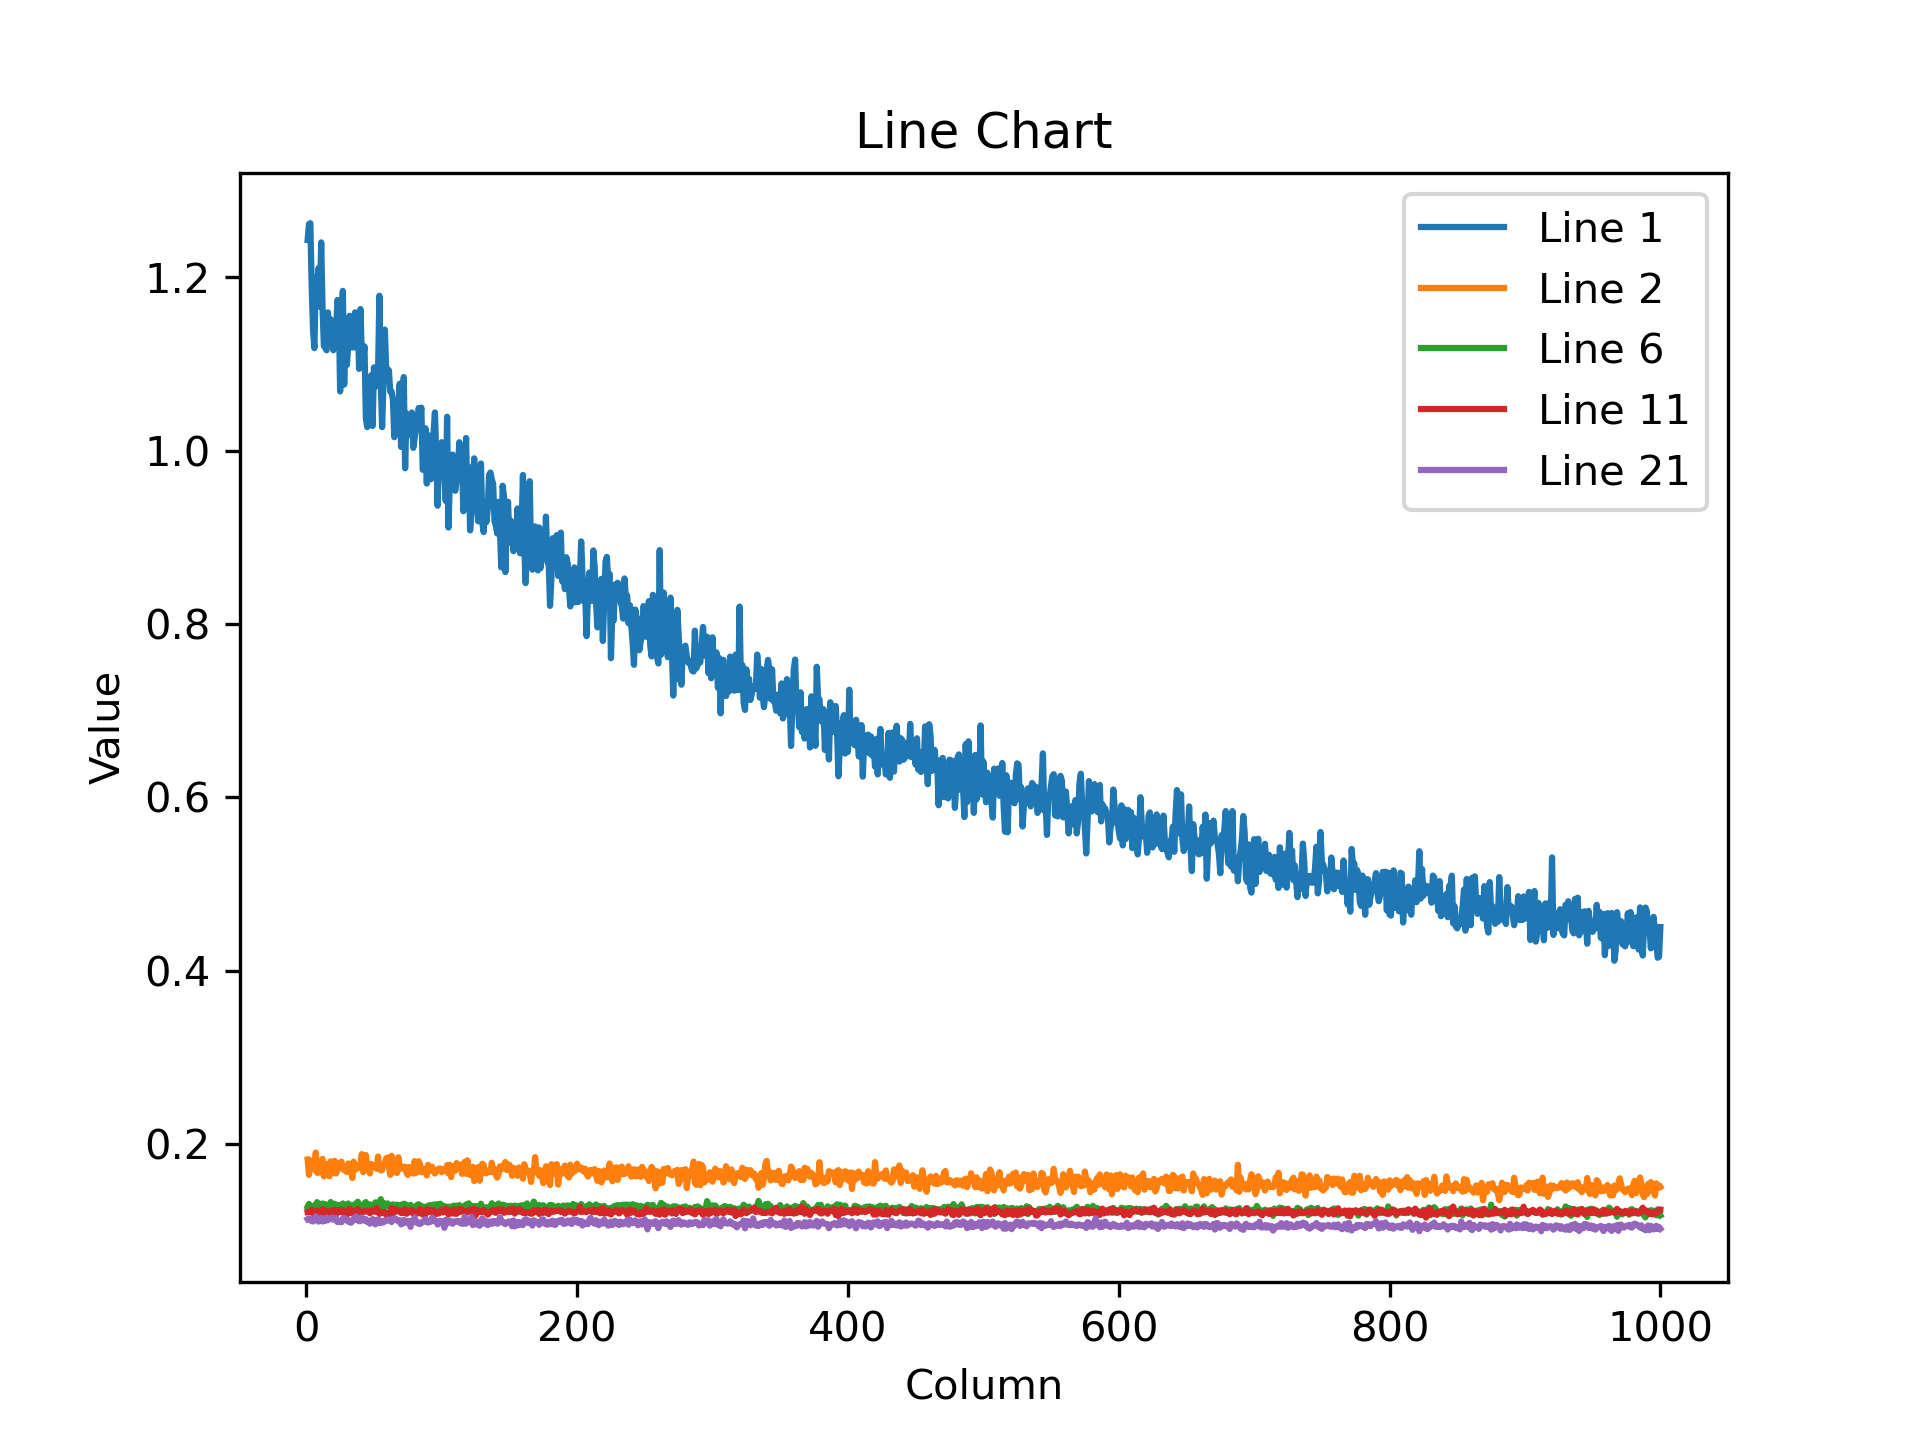

The data file committed next to this chart (first rows):
1.243102788925170898e+00, 1.261587738990783691e+00, 1.262481093406677246e+00, 1.188950300216674805e+00, 1.138651490211486816e+00, 1.118351817131042480e+00, 1.200080513954162598e+00, 1.171323776245117188e+00, 1.210507035255432129e+00, 1.166211247444152832e+00, 1.240321040153503418e+00, 1.165160417556762695e+00, 1.120734691619873047e+00, 1.118822097778320312e+00, 1.115817666053771973e+00, 1.159543395042419434e+00, 1.127703309059143066e+00, 1.151517629623413086e+00, 1.136483669281005859e+00, 1.115939974784851074e+00, 1.126241087913513184e+00, 1.135678172111511230e+00, 1.173860430717468262e+00, 1.166259407997131348e+00
1.822031438350677490e-01, 1.644757539033889771e-01, 1.778730899095535278e-01, 1.734174489974975586e-01, 1.815230697393417358e-01, 1.706970036029815674e-01, 1.901404857635498047e-01, 1.669102013111114502e-01, 1.670397222042083740e-01, 1.747079640626907349e-01, 1.776123195886611938e-01, 1.829297095537185669e-01, 1.627912074327468872e-01, 1.739653646945953369e-01, 1.757945716381072998e-01, 1.771345734596252441e-01, 1.628276407718658447e-01, 1.800791621208190918e-01, 1.689628511667251587e-01, 1.663717031478881836e-01, 1.806202083826065063e-01, 1.661099046468734741e-01, 1.702013015747070312e-01, 1.772331744432449341e-01
1.313988864421844482e-01, 1.332349032163619995e-01, 1.303578168153762817e-01, 1.281285583972930908e-01, 1.286836862564086914e-01, 1.322837620973587036e-01, 1.279644072055816650e-01, 1.269011795520782471e-01, 1.269661933183670044e-01, 1.251184046268463135e-01, 1.300346106290817261e-01, 1.306876093149185181e-01, 1.269475817680358887e-01, 1.324750781059265137e-01, 1.315823942422866821e-01, 1.306202411651611328e-01, 1.315526962280273438e-01, 1.330719292163848877e-01, 1.303468197584152222e-01, 1.284887790679931641e-01, 1.281628012657165527e-01, 1.270912885665893555e-01, 1.297871768474578857e-01, 1.307906359434127808e-01
1.225837916135787964e-01, 1.233266294002532959e-01, 1.237165704369544983e-01, 1.261056214570999146e-01, 1.215156614780426025e-01, 1.225165799260139465e-01, 1.202519237995147705e-01, 1.262876391410827637e-01, 1.274806708097457886e-01, 1.284959614276885986e-01, 1.228164881467819214e-01, 1.259918808937072754e-01, 1.238620504736900330e-01, 1.290388852357864380e-01, 1.248290538787841797e-01, 1.273177862167358398e-01, 1.229426637291908264e-01, 1.235532239079475403e-01, 1.230117976665496826e-01, 1.255153566598892212e-01, 1.285633444786071777e-01, 1.226705834269523621e-01, 1.230383291840553284e-01, 1.247320100665092468e-01
1.265427768230438232e-01, 1.299936920404434204e-01, 1.261505931615829468e-01, 1.265132427215576172e-01, 1.273081600666046143e-01, 1.264054179191589355e-01, 1.295943707227706909e-01, 1.238833814859390259e-01, 1.305747032165527344e-01, 1.262485533952713013e-01, 1.236888542771339417e-01, 1.305387020111083984e-01, 1.306416541337966919e-01, 1.247030422091484070e-01, 1.260020881891250610e-01, 1.259853094816207886e-01, 1.271442025899887085e-01, 1.292071044445037842e-01, 1.272024065256118774e-01, 1.209832280874252319e-01, 1.233579143881797791e-01, 1.252422183752059937e-01, 1.248508691787719727e-01, 1.273214221000671387e-01
1.276511102914810181e-01, 1.308818459510803223e-01, 1.269567608833312988e-01, 1.276254653930664062e-01, 1.276120692491531372e-01, 1.292321532964706421e-01, 1.288301050662994385e-01, 1.329825371503829956e-01, 1.312912851572036743e-01, 1.288105249404907227e-01, 1.280380934476852417e-01, 1.315038800239562988e-01, 1.246200576424598694e-01, 1.306489109992980957e-01, 1.238105446100234985e-01, 1.271396726369857788e-01, 1.268269121646881104e-01, 1.330992877483367920e-01, 1.308436095714569092e-01, 1.262240409851074219e-01, 1.311373859643936157e-01, 1.285728812217712402e-01, 1.279480904340744019e-01, 1.295976638793945312e-01
1.267505139112472534e-01, 1.305694282054901123e-01, 1.299832612276077271e-01, 1.247070282697677612e-01, 1.299939751625061035e-01, 1.281019449234008789e-01, 1.370518207550048828e-01, 1.276841461658477783e-01, 1.296785026788711548e-01, 1.273967623710632324e-01, 1.296809315681457520e-01, 1.284123808145523071e-01, 1.255802214145660400e-01, 1.305817663669586182e-01, 1.280255168676376343e-01, 1.306514441967010498e-01, 1.297857463359832764e-01, 1.274521052837371826e-01, 1.287380605936050415e-01, 1.325422674417495728e-01, 1.285874694585800171e-01, 1.314871460199356079e-01, 1.297037452459335327e-01, 1.272666305303573608e-01
1.211865022778511047e-01, 1.225937008857727051e-01, 1.161158159375190735e-01, 1.161218881607055664e-01, 1.170649081468582153e-01, 1.195118725299835205e-01, 1.209965050220489502e-01, 1.167502701282501221e-01, 1.172293275594711304e-01, 1.178892925381660461e-01, 1.190276443958282471e-01, 1.158059537410736084e-01, 1.192696243524551392e-01, 1.144709512591362000e-01, 1.198559775948524475e-01, 1.186769530177116394e-01, 1.138498485088348389e-01, 1.234237849712371826e-01, 1.205787882208824158e-01, 1.151703298091888428e-01, 1.163247898221015930e-01, 1.181656941771507263e-01, 1.214306205511093140e-01, 1.185264661908149719e-01
1.141542941331863403e-01, 1.172932386398315430e-01, 1.169998347759246826e-01, 1.177900061011314392e-01, 1.167971119284629822e-01, 1.165904477238655090e-01, 1.140544116497039795e-01, 1.212548166513442993e-01, 1.165094301104545593e-01, 1.124002039432525635e-01, 1.139872148633003235e-01, 1.152177602052688599e-01, 1.145764142274856567e-01, 1.136153489351272583e-01, 1.158846840262413025e-01, 1.168333217501640320e-01, 1.142701283097267151e-01, 1.165953725576400757e-01, 1.177383214235305786e-01, 1.166178435087203979e-01, 1.120063960552215576e-01, 1.135677397251129150e-01, 1.143600791692733765e-01, 1.126868128776550293e-01
1.125087216496467590e-01, 1.155466139316558838e-01, 1.130577847361564636e-01, 1.085446253418922424e-01, 1.172004491090774536e-01, 1.158567368984222412e-01, 1.128642484545707703e-01, 1.124233901500701904e-01, 1.162031292915344238e-01, 1.118583306670188904e-01, 1.112159937620162964e-01, 1.177329346537590027e-01, 1.139074936509132385e-01, 1.153031289577484131e-01, 1.133177727460861206e-01, 1.138460636138916016e-01, 1.137776598334312439e-01, 1.133486926555633545e-01, 1.142194718122482300e-01, 1.121691316366195679e-01, 1.159321367740631104e-01, 1.096042096614837646e-01, 1.134973987936973572e-01, 1.087280884385108948e-01
1.215723752975463867e-01, 1.218191981315612793e-01, 1.214969754219055176e-01, 1.242716535925865173e-01, 1.210194155573844910e-01, 1.179459691047668457e-01, 1.207135021686553955e-01, 1.231424361467361450e-01, 1.188828796148300171e-01, 1.212938576936721802e-01, 1.171494573354721069e-01, 1.248772889375686646e-01, 1.198142543435096741e-01, 1.234063059091567993e-01, 1.199414953589439392e-01, 1.212741956114768982e-01, 1.225202828645706177e-01, 1.194354891777038574e-01, 1.232299134135246277e-01, 1.210687011480331421e-01, 1.241460293531417847e-01, 1.185609996318817139e-01, 1.225875765085220337e-01, 1.241180151700973511e-01
1.191194579005241394e-01, 1.249081939458847046e-01, 1.182425022125244141e-01, 1.219770237803459167e-01, 1.237036958336830139e-01, 1.160935536026954651e-01, 1.233401075005531311e-01, 1.174059957265853882e-01, 1.201142966747283936e-01, 1.208935454487800598e-01, 1.224035993218421936e-01, 1.202546432614326477e-01, 1.238112971186637878e-01, 1.178710088133811951e-01, 1.143006905913352966e-01, 1.144892200827598572e-01, 1.191953122615814209e-01, 1.182813569903373718e-01, 1.205230131745338440e-01, 1.218795031309127808e-01, 1.230813115835189819e-01, 1.173704490065574646e-01, 1.175598576664924622e-01, 1.195548772811889648e-01
1.095695048570632935e-01, 1.047219634056091309e-01, 1.070166677236557007e-01, 1.127742454409599304e-01, 1.054980009794235229e-01, 1.085363999009132385e-01, 1.101705953478813171e-01, 1.136464104056358337e-01, 1.095195114612579346e-01, 1.148490682244300842e-01, 1.101571843028068542e-01, 1.136846393346786499e-01, 1.119312569499015808e-01, 1.052459925413131714e-01, 1.091816946864128113e-01, 1.105752140283584595e-01, 1.126378700137138367e-01, 1.081604659557342529e-01, 1.110717952251434326e-01, 1.081011071801185608e-01, 1.091215908527374268e-01, 1.112105250358581543e-01, 1.093140393495559692e-01, 1.126254722476005554e-01
1.161505877971649170e-01, 1.164114922285079956e-01, 1.134411469101905823e-01, 1.148003935813903809e-01, 1.173347234725952148e-01, 1.128661781549453735e-01, 1.160907372832298279e-01, 1.138124391436576843e-01, 1.174372881650924683e-01, 1.150366738438606262e-01, 1.201441958546638489e-01, 1.143407076597213745e-01, 1.152611970901489258e-01, 1.121046468615531921e-01, 1.169848591089248657e-01, 1.155294775962829590e-01, 1.164597198367118835e-01, 1.156789734959602356e-01, 1.105662733316421509e-01, 1.140846535563468933e-01, 1.184970289468765259e-01, 1.184137091040611267e-01, 1.174511238932609558e-01, 1.106831654906272888e-01
1.197132393717765808e-01, 1.168406456708908081e-01, 1.207058727741241455e-01, 1.165401339530944824e-01, 1.210030913352966309e-01, 1.176704168319702148e-01, 1.203821748495101929e-01, 1.195258870720863342e-01, 1.130446717143058777e-01, 1.183499246835708618e-01, 1.192001998424530029e-01, 1.185226216912269592e-01, 1.165753602981567383e-01, 1.199706569314002991e-01, 1.159977391362190247e-01, 1.222256049513816833e-01, 1.187298372387886047e-01, 1.198161095380783081e-01, 1.164309978485107422e-01, 1.153132840991020203e-01, 1.175270974636077881e-01, 1.156759187579154968e-01, 1.146488711237907410e-01, 1.185986548662185669e-01
1.089900881052017212e-01, 1.102983951568603516e-01, 1.113590225577354431e-01, 1.107172518968582153e-01, 1.122110858559608459e-01, 1.137789115309715271e-01, 1.113361269235610962e-01, 1.077084541320800781e-01, 1.122219637036323547e-01, 1.083006262779235840e-01, 1.121162325143814087e-01, 1.119239553809165955e-01, 1.095412746071815491e-01, 1.110645830631256104e-01, 1.116476505994796753e-01, 1.111394912004470825e-01, 1.151756718754768372e-01, 1.120550706982612610e-01, 1.089383363723754883e-01, 1.111382395029067993e-01, 1.123731955885887146e-01, 1.074201315641403198e-01, 1.080250069499015808e-01, 1.081883907318115234e-01
1.231191232800483704e-01, 1.182526573538780212e-01, 1.235420331358909607e-01, 1.199787706136703491e-01, 1.213053688406944275e-01, 1.244952380657196045e-01, 1.232635900378227234e-01, 1.215606927871704102e-01, 1.220707893371582031e-01, 1.233426630496978760e-01, 1.199731007218360901e-01, 1.216013655066490173e-01, 1.252250075340270996e-01, 1.242876946926116943e-01, 1.172341480851173401e-01, 1.168791502714157104e-01, 1.205494254827499390e-01, 1.238299533724784851e-01, 1.208107843995094299e-01, 1.202857419848442078e-01, 1.197133436799049377e-01, 1.198740452527999878e-01, 1.198294386267662048e-01, 1.225449442863464355e-01
1.185402795672416687e-01, 1.208414882421493530e-01, 1.141458153724670410e-01, 1.211011782288551331e-01, 1.171657219529151917e-01, 1.204722598195075989e-01, 1.146239563822746277e-01, 1.144539713859558105e-01, 1.177888587117195129e-01, 1.212809532880783081e-01, 1.117390394210815430e-01, 1.163637191057205200e-01, 1.199176907539367676e-01, 1.219266057014465332e-01, 1.160959377884864807e-01, 1.221957579255104065e-01, 1.164657399058341980e-01, 1.190085262060165405e-01, 1.119538396596908569e-01, 1.161699518561363220e-01, 1.202460601925849915e-01, 1.197872236371040344e-01, 1.216178461909294128e-01, 1.186703443527221680e-01
1.090305224061012268e-01, 1.101359799504280090e-01, 1.110795363783836365e-01, 1.098451241850852966e-01, 1.127126216888427734e-01, 1.110733896493911743e-01, 1.118246316909790039e-01, 1.146536096930503845e-01, 1.135493367910385132e-01, 1.116043627262115479e-01, 1.156862303614616394e-01, 1.095989942550659180e-01, 1.116675883531570435e-01, 1.088726669549942017e-01, 1.099295690655708313e-01, 1.099944189190864563e-01, 1.109589710831642151e-01, 1.120392903685569763e-01, 1.146703660488128662e-01, 1.088166162371635437e-01, 1.110052168369293213e-01, 1.121973544359207153e-01, 1.106542497873306274e-01, 1.091312393546104431e-01
1.151179522275924683e-01, 1.085743233561515808e-01, 1.124975681304931641e-01, 1.146569177508354187e-01, 1.142238676548004150e-01, 1.143161207437515259e-01, 1.088681817054748535e-01, 1.119689196348190308e-01, 1.125945597887039185e-01, 1.112047210335731506e-01, 1.157518401741981506e-01, 1.130246371030807495e-01, 1.109753325581550598e-01, 1.119607836008071899e-01, 1.149601638317108154e-01, 1.119856685400009155e-01, 1.135532483458518982e-01, 1.162761747837066650e-01, 1.124067008495330811e-01, 1.156202033162117004e-01, 1.155335977673530579e-01, 1.174392476677894592e-01, 1.123231276869773865e-01, 1.126238554716110229e-01
1.133278608322143555e-01, 1.143385097384452820e-01, 1.131401285529136658e-01, 1.111293882131576538e-01, 1.107540354132652283e-01, 1.124363467097282410e-01, 1.166528314352035522e-01, 1.129632145166397095e-01, 1.105958744883537292e-01, 1.118641868233680725e-01, 1.149063184857368469e-01, 1.106756329536437988e-01, 1.117246374487876892e-01, 1.114821508526802063e-01, 1.152641698718070984e-01, 1.121299937367439270e-01, 1.134674847126007080e-01, 1.138146743178367615e-01, 1.151473745703697205e-01, 1.127269864082336426e-01, 1.137184873223304749e-01, 1.148075833916664124e-01, 1.100837513804435730e-01, 1.102948635816574097e-01
1.064634025096893311e-01, 1.060388088226318359e-01, 1.062157079577445984e-01, 1.054609343409538269e-01, 1.054545566439628601e-01, 1.034695729613304138e-01, 1.028122827410697937e-01, 1.052492186427116394e-01, 1.072610020637512207e-01, 1.031175255775451660e-01, 1.021631509065628052e-01, 1.017706692218780518e-01, 1.042485237121582031e-01, 1.046322211623191833e-01, 1.022234112024307251e-01, 1.010227948427200317e-01, 1.029488891363143921e-01, 1.018211767077445984e-01, 1.013469994068145752e-01, 1.062042415142059326e-01, 1.007019579410552979e-01, 1.033250391483306885e-01, 1.016566678881645203e-01, 1.033474281430244446e-01
8.426370471715927124e-02, 8.547963201999664307e-02, 8.655594289302825928e-02, 8.387733995914459229e-02, 8.521308004856109619e-02, 8.416394144296646118e-02, 8.805850148200988770e-02, 8.428876847028732300e-02, 8.296146243810653687e-02, 8.649833500385284424e-02, 8.811100572347640991e-02, 8.603802323341369629e-02, 8.173758536577224731e-02, 8.188598603010177612e-02, 8.806136995553970337e-02, 8.349672704935073853e-02, 8.256899565458297729e-02, 8.513090759515762329e-02, 8.558060973882675171e-02, 8.326245099306106567e-02, 8.367722481489181519e-02, 8.659274131059646606e-02, 8.646974712610244751e-02, 8.273588865995407104e-02
9.246672689914703369e-02, 9.163787961006164551e-02, 9.463842958211898804e-02, 9.272358566522598267e-02, 9.312488883733749390e-02, 9.081014245748519897e-02, 9.042964130640029907e-02, 9.103105217218399048e-02, 9.158586710691452026e-02, 9.636101871728897095e-02, 9.077087789773941040e-02, 9.453900158405303955e-02, 9.200482070446014404e-02, 9.496875852346420288e-02, 9.479824453592300415e-02, 9.307460486888885498e-02, 9.383095800876617432e-02, 9.180052578449249268e-02, 9.097930043935775757e-02, 9.409049153327941895e-02, 9.307052195072174072e-02, 9.570788592100143433e-02, 9.349835664033889771e-02, 9.158980101346969604e-02
1.075859963893890381e-01, 1.057800203561782837e-01, 1.037311032414436340e-01, 1.055555939674377441e-01, 1.074540391564369202e-01, 1.074842363595962524e-01, 1.054072305560112000e-01, 1.073096990585327148e-01, 1.068918183445930481e-01, 1.073865294456481934e-01, 1.050513312220573425e-01, 1.094073504209518433e-01, 1.056008264422416687e-01, 1.049973517656326294e-01, 1.065564379096031189e-01, 1.083587780594825745e-01, 1.055043563246726990e-01, 1.047134473919868469e-01, 1.071033254265785217e-01, 1.027091965079307556e-01, 1.047433465719223022e-01, 1.073695123195648193e-01, 1.064987629652023315e-01, 1.028696075081825256e-01
1.077611222863197327e-01, 1.062166020274162292e-01, 1.114853471517562866e-01, 1.093964800238609314e-01, 1.082028821110725403e-01, 1.113215163350105286e-01, 1.059518456459045410e-01, 1.071175932884216309e-01, 1.071294918656349182e-01, 1.094613745808601379e-01, 1.093837693333625793e-01, 1.107842773199081421e-01, 1.075475662946701050e-01, 1.088112965226173401e-01, 1.097158119082450867e-01, 1.081126406788825989e-01, 1.062780395150184631e-01, 1.116355881094932556e-01, 1.071665287017822266e-01, 1.076892092823982239e-01, 1.107366532087326050e-01, 1.065992042422294617e-01, 1.058838739991188049e-01, 1.084233745932579041e-01
1.067199483513832092e-01, 1.050681397318840027e-01, 1.039012819528579712e-01, 1.035231128334999084e-01, 1.026590391993522644e-01, 1.053635627031326294e-01, 1.011001169681549072e-01, 1.062034815549850464e-01, 1.054281815886497498e-01, 1.049026921391487122e-01, 1.010975167155265808e-01, 1.020699441432952881e-01, 1.036474034190177917e-01, 1.032279878854751587e-01, 1.024261713027954102e-01, 1.035789772868156433e-01, 1.021643951535224915e-01, 1.048570647835731506e-01, 1.059701293706893921e-01, 1.043681427836418152e-01, 1.032349914312362671e-01, 1.048393025994300842e-01, 1.037344709038734436e-01, 1.072922646999359131e-01
9.415683895349502563e-02, 9.210059046745300293e-02, 9.586440771818161011e-02, 9.316406399011611938e-02, 9.118628501892089844e-02, 9.271027892827987671e-02, 9.130314737558364868e-02, 9.633866697549819946e-02, 9.180311113595962524e-02, 9.495908021926879883e-02, 9.288707375526428223e-02, 9.349318593740463257e-02, 8.950733393430709839e-02, 9.211210161447525024e-02, 9.100174158811569214e-02, 9.130650758743286133e-02, 9.123644232749938965e-02, 9.313977509737014771e-02, 9.410026669502258301e-02, 9.197039157152175903e-02, 9.282799810171127319e-02, 9.150084108114242554e-02, 8.977857232093811035e-02, 8.771681785583496094e-02
1.343653500080108643e-01, 1.306710988283157349e-01, 1.384871304035186768e-01, 1.373651474714279175e-01, 1.317987442016601562e-01, 1.344817727804183960e-01, 1.346429884433746338e-01, 1.371820718050003052e-01, 1.397238075733184814e-01, 1.345322579145431519e-01, 1.294770091772079468e-01, 1.335861235857009888e-01, 1.242111846804618835e-01, 1.344079971313476562e-01, 1.337849795818328857e-01, 1.289589554071426392e-01, 1.353777796030044556e-01, 1.328460872173309326e-01, 1.382665932178497314e-01, 1.341498494148254395e-01, 1.288022547960281372e-01, 1.305107027292251587e-01, 1.351363509893417358e-01, 1.339893043041229248e-01
9.659185260534286499e-02, 9.238070994615554810e-02, 9.471629559993743896e-02, 9.523596614599227905e-02, 8.919324725866317749e-02, 9.255103766918182373e-02, 9.233517944812774658e-02, 9.514733403921127319e-02, 9.465140104293823242e-02, 9.426685422658920288e-02, 9.126919507980346680e-02, 9.458515793085098267e-02, 9.675009548664093018e-02, 9.704420715570449829e-02, 9.647656232118606567e-02, 9.465914964675903320e-02, 9.694144129753112793e-02, 9.286969900131225586e-02, 9.554530680179595947e-02, 9.353780001401901245e-02, 9.464196115732192993e-02, 8.969264477491378784e-02, 9.520799666643142700e-02, 9.342618286609649658e-02
9.373930841684341431e-02, 9.102630615234375000e-02, 9.522292762994766235e-02, 9.432403743267059326e-02, 9.489768743515014648e-02, 9.050109982490539551e-02, 8.980964124202728271e-02, 9.579243510961532593e-02, 9.297401458024978638e-02, 8.918638527393341064e-02, 9.308113902807235718e-02, 9.121970832347869873e-02, 9.430616348981857300e-02, 9.143266081809997559e-02, 9.173464030027389526e-02, 9.254387766122817993e-02, 9.380713105201721191e-02, 9.267666190862655640e-02, 9.553322941064834595e-02, 9.472114592790603638e-02, 9.059048444032669067e-02, 8.988634496927261353e-02, 9.596387296915054321e-02, 9.191115945577621460e-02
1.013572886586189270e-01, 1.041304469108581543e-01, 1.057029515504837036e-01, 1.070156618952751160e-01, 1.053571850061416626e-01, 1.044313907623291016e-01, 1.052811071276664734e-01, 1.056921184062957764e-01, 1.028487831354141235e-01, 1.030197143554687500e-01, 1.038459762930870056e-01, 1.041575297713279724e-01, 1.005985364317893982e-01, 1.030675023794174194e-01, 1.066965833306312561e-01, 1.024503633379936218e-01, 1.041508913040161133e-01, 1.030358672142028809e-01, 1.075586453080177307e-01, 1.056037545204162598e-01, 1.053542643785476685e-01, 1.051901429891586304e-01, 1.082694903016090393e-01, 1.000986993312835693e-01
9.540105611085891724e-02, 9.440647810697555542e-02, 9.600323438644409180e-02, 9.205511957406997681e-02, 9.665340930223464966e-02, 9.356565028429031372e-02, 9.759765863418579102e-02, 9.482388943433761597e-02, 9.342192113399505615e-02, 9.272204339504241943e-02, 9.166726469993591309e-02, 9.359687566757202148e-02, 9.425480663776397705e-02, 9.394415467977523804e-02, 9.382757544517517090e-02, 9.281831979751586914e-02, 9.242728352546691895e-02, 9.693241864442825317e-02, 9.373478591442108154e-02, 9.281208366155624390e-02, 9.450598806142807007e-02, 1.015587896108627319e-01, 9.327430278062820435e-02, 9.056752920150756836e-02
1.214198917150497437e-01, 1.247662231326103210e-01, 1.239091679453849792e-01, 1.228502541780471802e-01, 1.184157431125640869e-01, 1.242291927337646484e-01, 1.191080138087272644e-01, 1.178517714142799377e-01, 1.223330125212669373e-01, 1.221764162182807922e-01, 1.193196773529052734e-01, 1.193749010562896729e-01, 1.201201304793357849e-01, 1.206922903656959534e-01, 1.164783537387847900e-01, 1.206132248044013977e-01, 1.136672720313072205e-01, 1.185624971985816956e-01, 1.198598146438598633e-01, 1.212657615542411804e-01, 1.172654181718826294e-01, 1.215476319193840027e-01, 1.191666647791862488e-01, 1.169175803661346436e-01
1.150315403938293457e-01, 1.177686303853988647e-01, 1.155348196625709534e-01, 1.200851202011108398e-01, 1.194394528865814209e-01, 1.140852421522140503e-01, 1.138611510396003723e-01, 1.169946491718292236e-01, 1.099534928798675537e-01, 1.155240535736083984e-01, 1.202300563454627991e-01, 1.201123893260955811e-01, 1.150435209274291992e-01, 1.165946945548057556e-01, 1.155618503689765930e-01, 1.159359067678451538e-01, 1.169930025935173035e-01, 1.196274459362030029e-01, 1.165503561496734619e-01, 1.187309473752975464e-01, 1.153523102402687073e-01, 1.129846200346946716e-01, 1.177618801593780518e-01, 1.145507246255874634e-01
1.035373583436012268e-01, 9.898320585489273071e-02, 1.006104052066802979e-01, 1.020759567618370056e-01, 1.059777587652206421e-01, 1.005821079015731812e-01, 9.881596267223358154e-02, 1.033769249916076660e-01, 1.022184342145919800e-01, 1.009534150362014771e-01, 1.063421070575714111e-01, 1.027379930019378662e-01, 1.036575734615325928e-01, 1.009615883231163025e-01, 1.011999249458312988e-01, 1.029860600829124451e-01, 9.909409284591674805e-02, 1.023245453834533691e-01, 1.023939698934555054e-01, 1.000454276800155640e-01, 9.881749749183654785e-02, 1.038206443190574646e-01, 1.037072986364364624e-01, 1.026865914463996887e-01
9.674748033285140991e-02, 9.759517014026641846e-02, 9.686896204948425293e-02, 9.661257266998291016e-02, 9.707674384117126465e-02, 9.213819354772567749e-02, 1.048914864659309387e-01, 9.721352905035018921e-02, 1.007357984781265259e-01, 9.741441905498504639e-02, 1.002031117677688599e-01, 9.843404591083526611e-02, 9.829293191432952881e-02, 1.021284684538841248e-01, 9.663495421409606934e-02, 9.622146189212799072e-02, 1.010279953479766846e-01, 1.030528023838996887e-01, 1.007163003087043762e-01, 9.897454082965850830e-02, 1.010284051299095154e-01, 1.006131842732429504e-01, 1.002631336450576782e-01, 1.003900319337844849e-01
2.824642360210418701e-01, 2.709269821643829346e-01, 2.844057679176330566e-01, 2.746887505054473877e-01, 2.701787352561950684e-01, 2.756631970405578613e-01, 2.761577069759368896e-01, 2.675858736038208008e-01, 2.607026100158691406e-01, 2.666290998458862305e-01, 2.592273652553558350e-01, 2.581157386302947998e-01, 2.597582638263702393e-01, 2.563498318195343018e-01, 2.542016804218292236e-01, 2.459248155355453491e-01, 2.529556751251220703e-01, 2.441509813070297241e-01, 2.487682253122329712e-01, 2.396078407764434814e-01, 2.420431524515151978e-01, 2.481948882341384888e-01, 2.386004775762557983e-01, 2.412649989128112793e-01
7.980474829673767090e-01, 7.680824398994445801e-01, 7.664303779602050781e-01, 7.603268623352050781e-01, 7.452790141105651855e-01, 7.249399423599243164e-01, 7.180688381195068359e-01, 7.229876518249511719e-01, 6.983483433723449707e-01, 7.117931246757507324e-01, 6.936438679695129395e-01, 6.792057752609252930e-01, 6.743298768997192383e-01, 6.656033396720886230e-01, 6.602470874786376953e-01, 6.324533224105834961e-01, 6.370531916618347168e-01, 6.357012987136840820e-01, 6.147435307502746582e-01, 6.054111123085021973e-01, 6.090359091758728027e-01, 5.926809310913085938e-01, 5.715962648391723633e-01, 5.775550007820129395e-01
3.323675096035003662e-01, 3.251673877239227295e-01, 3.270819485187530518e-01, 3.179328739643096924e-01, 3.292260169982910156e-01, 3.121318221092224121e-01, 3.127627074718475342e-01, 3.115170001983642578e-01, 3.091236650943756104e-01, 3.097216486930847168e-01, 3.035652637481689453e-01, 2.962622344493865967e-01, 3.023499250411987305e-01, 2.880409359931945801e-01, 2.864461243152618408e-01, 2.869681417942047119e-01, 2.822863161563873291e-01, 2.762771248817443848e-01, 2.803597152233123779e-01, 2.768734693527221680e-01, 2.660770416259765625e-01, 2.751690745353698730e-01, 2.779673039913177490e-01, 2.687284052371978760e-01
